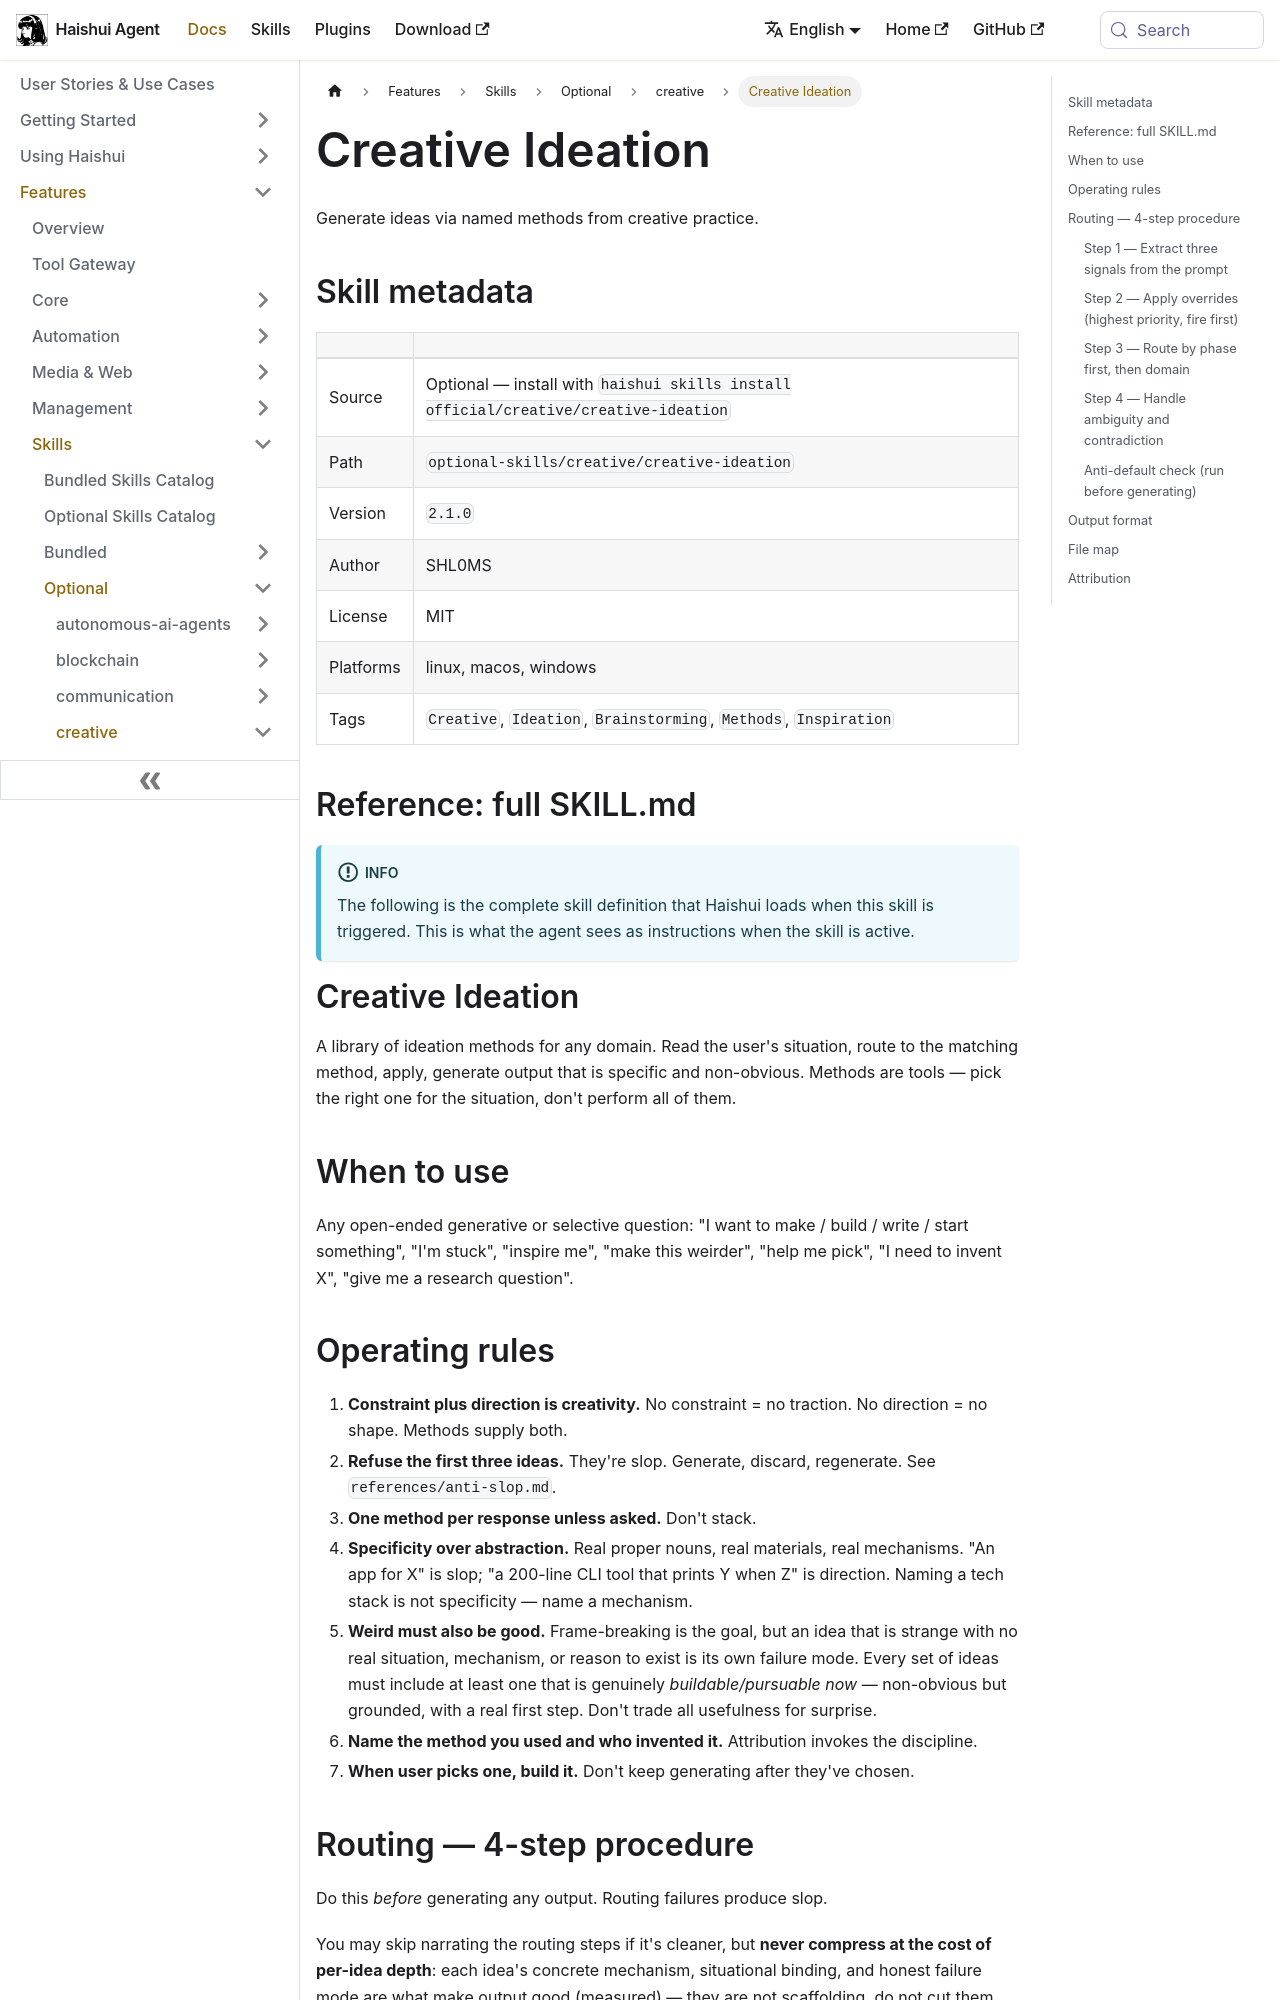

repository: aiqinghaiwork163/haishui-agent · page: docs/user-guide/skills/optional/creative/creative-creative-ideation/index.html · generator: docusaurus

---
title: "Creative Ideation — Generate ideas via named methods from creative practice"
sidebar_label: "Creative Ideation"
description: "Generate ideas via named methods from creative practice"
---

{/* This page is auto-generated from the skill's SKILL.md by website/scripts/generate-skill-docs.py. Edit the source SKILL.md, not this page. */}

# Creative Ideation

Generate ideas via named methods from creative practice.

## Skill metadata

| | |
|---|---|
| Source | Optional — install with `haishui skills install official/creative/creative-ideation` |
| Path | `optional-skills/creative/creative-ideation` |
| Version | `2.1.0` |
| Author | SHL0MS |
| License | MIT |
| Platforms | linux, macos, windows |
| Tags | `Creative`, `Ideation`, `Brainstorming`, `Methods`, `Inspiration` |

## Reference: full SKILL.md

:::info
The following is the complete skill definition that Haishui loads when this skill is triggered. This is what the agent sees as instructions when the skill is active.
:::

# Creative Ideation

A library of ideation methods for any domain. Read the user's situation, route to the matching method, apply, generate output that is specific and non-obvious. Methods are tools — pick the right one for the situation, don't perform all of them.

## When to use

Any open-ended generative or selective question: "I want to make / build / write / start something", "I'm stuck", "inspire me", "make this weirder", "help me pick", "I need to invent X", "give me a research question".

## Operating rules

1. **Constraint plus direction is creativity.** No constraint = no traction. No direction = no shape. Methods supply both.
2. **Refuse the first three ideas.** They're slop. Generate, discard, regenerate. See `references/anti-slop.md`.
3. **One method per response unless asked.** Don't stack.
4. **Specificity over abstraction.** Real proper nouns, real materials, real mechanisms. "An app for X" is slop; "a 200-line CLI tool that prints Y when Z" is direction. Naming a tech stack is not specificity — name a mechanism.
5. **Weird must also be good.** Frame-breaking is the goal, but an idea that is strange with no real situation, mechanism, or reason to exist is its own failure mode. Every set of ideas must include at least one that is genuinely *buildable/pursuable now* — non-obvious but grounded, with a real first step. Don't trade all usefulness for surprise.
6. **Name the method you used and who invented it.** Attribution invokes the discipline.
7. **When user picks one, build it.** Don't keep generating after they've chosen.
